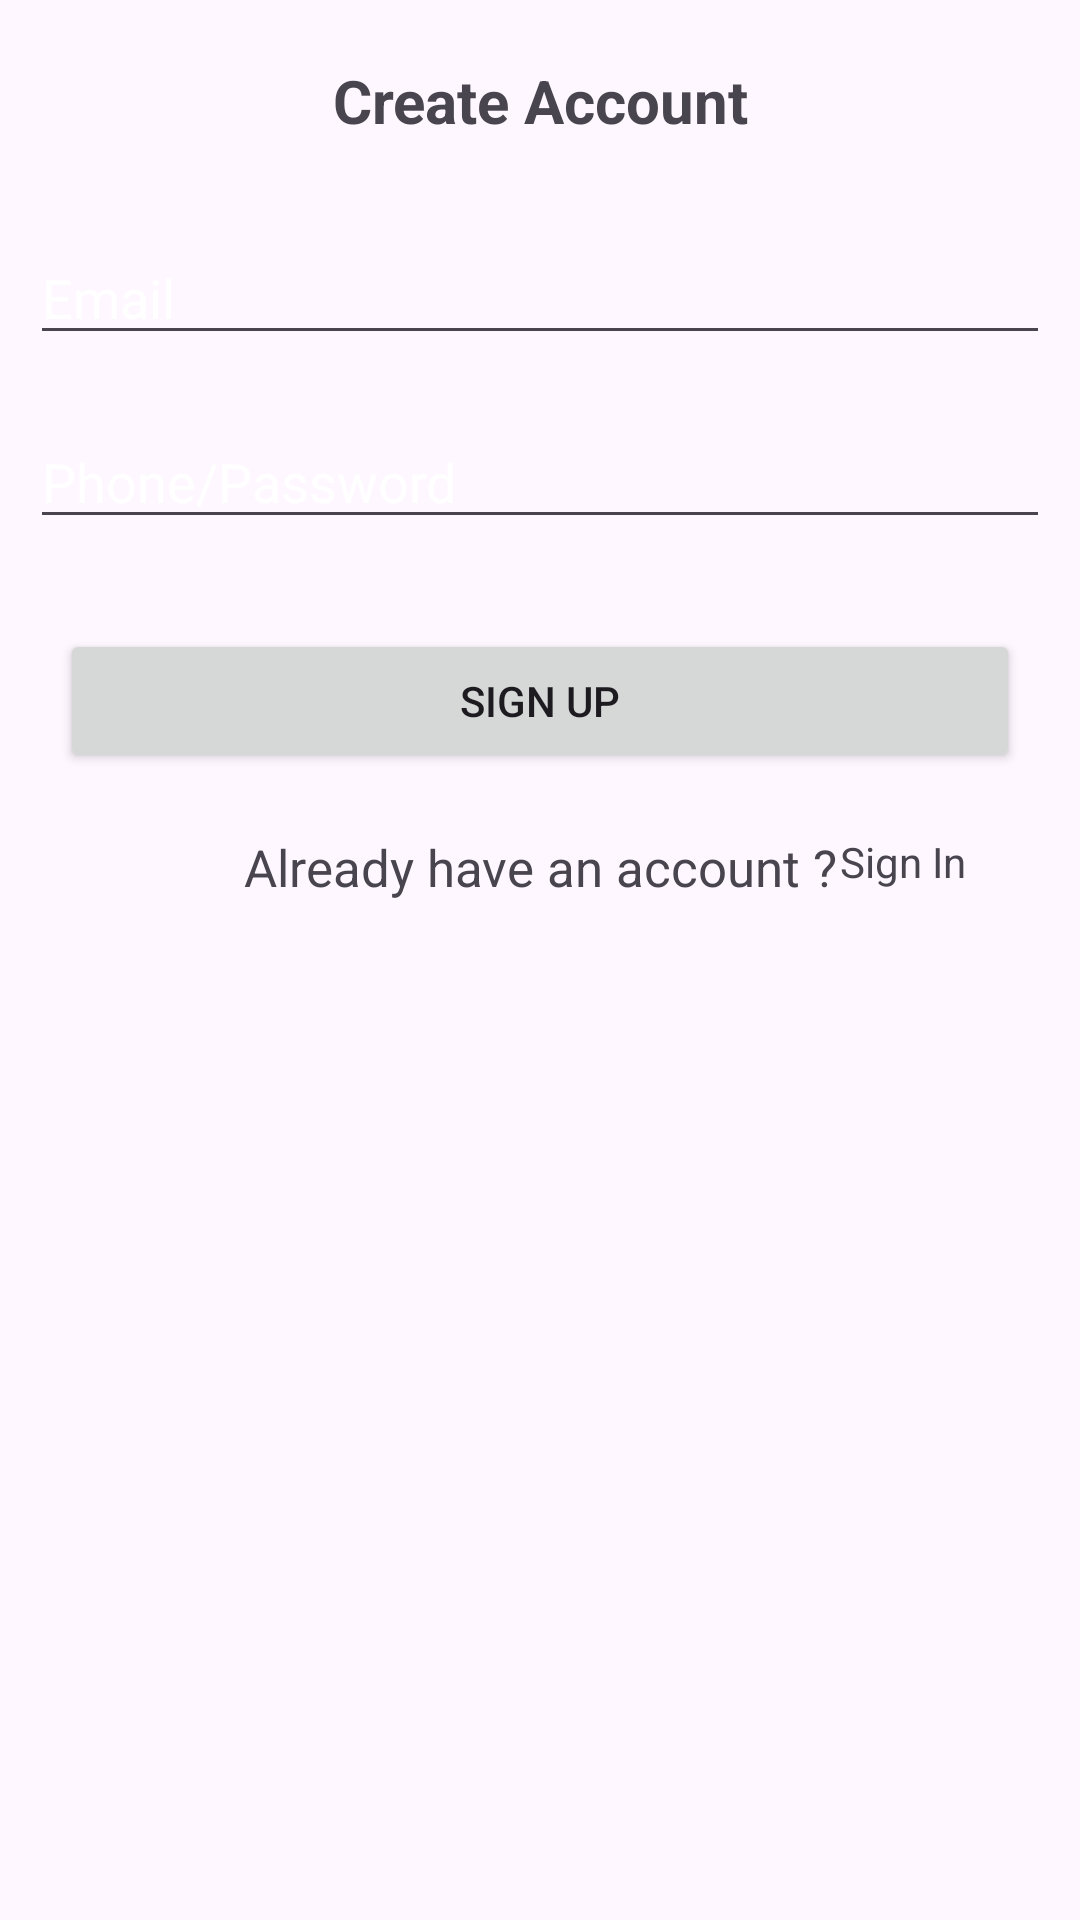

Layout XML and referenced resources for this Android screen:
<!-- AndroidManifest.xml: application theme Theme.HomeWorkProject -->
<!-- res/layout/activity_registration_page.xml -->
<?xml version="1.0" encoding="utf-8"?>
<RelativeLayout
    xmlns:android="http://schemas.android.com/apk/res/android"
    xmlns:app="http://schemas.android.com/apk/res-auto"
    xmlns:tools="http://schemas.android.com/tools"
    android:layout_width="match_parent"
    android:layout_height="match_parent"
    tools:context=".RegistrationPageActivity">


    <TextView
        android:id="@+id/form"
        android:layout_width="match_parent"
        android:layout_height="wrap_content"
        android:text="Create Account"
        android:textSize="20dp"
        android:textStyle="bold"
        android:textAlignment="center"
        android:layout_margin="20dp"
        />

























    <EditText
        android:id="@+id/email"
        android:layout_below="@id/form"
        android:layout_width="match_parent"
        android:layout_height="wrap_content"
        android:hint="Email"
        android:textColorHint="@color/white"
        android:layout_margin="10dp"
        app:layout_constraintBottom_toBottomOf="parent"
        app:layout_constraintEnd_toEndOf="parent"
        app:layout_constraintStart_toStartOf="parent"
        app:layout_constraintTop_toTopOf="parent" />

    <EditText
        android:id="@+id/phone"
        android:layout_below="@id/email"
        android:layout_width="match_parent"
        android:layout_height="wrap_content"
        android:hint="Phone/Password"
        android:textColorHint="@color/white"
        android:layout_margin="10dp"
        app:layout_constraintBottom_toBottomOf="parent"
        app:layout_constraintEnd_toEndOf="parent"
        app:layout_constraintStart_toStartOf="parent"
        app:layout_constraintTop_toTopOf="parent" />



















    <Button
        android:id="@+id/signup"
        android:layout_width="match_parent"
        android:layout_height="wrap_content"
        android:text="SIGN UP"
        android:layout_margin="20dp"
        android:layout_below="@+id/phone"
        />

    <RelativeLayout
        android:id="@+id/text_relative"
        android:layout_width="match_parent"
        android:layout_height="wrap_content"
        android:layout_below="@id/signup"
        >
        <TextView
            android:id="@+id/already"
            android:layout_width="200dp"
            android:layout_height="wrap_content"
            android:text="Already have an account ?"
            android:layout_marginLeft="80sp"
            android:textAlignment="center"
            android:textSize="17dp"
            />
        <TextView
            android:id="@+id/signin"
            android:layout_width="match_parent"
            android:layout_height="wrap_content"
            android:text="Sign In"
            android:layout_toRightOf="@id/already"
            />
    </RelativeLayout>

</RelativeLayout>
<!-- resources referenced by this layout -->
<resources>
  <style name="Theme.HomeWorkProject" parent="Base.Theme.HomeWorkProject" />
  <style name="Base.Theme.HomeWorkProject" parent="Theme.Material3.DayNight.NoActionBar">
          
          
      </style>
  <!-- not gathered from this repository: default colours our renderer supplied (Android Studio template values) -->
  <color name="white">#FFFFFFFF</color>
</resources>
